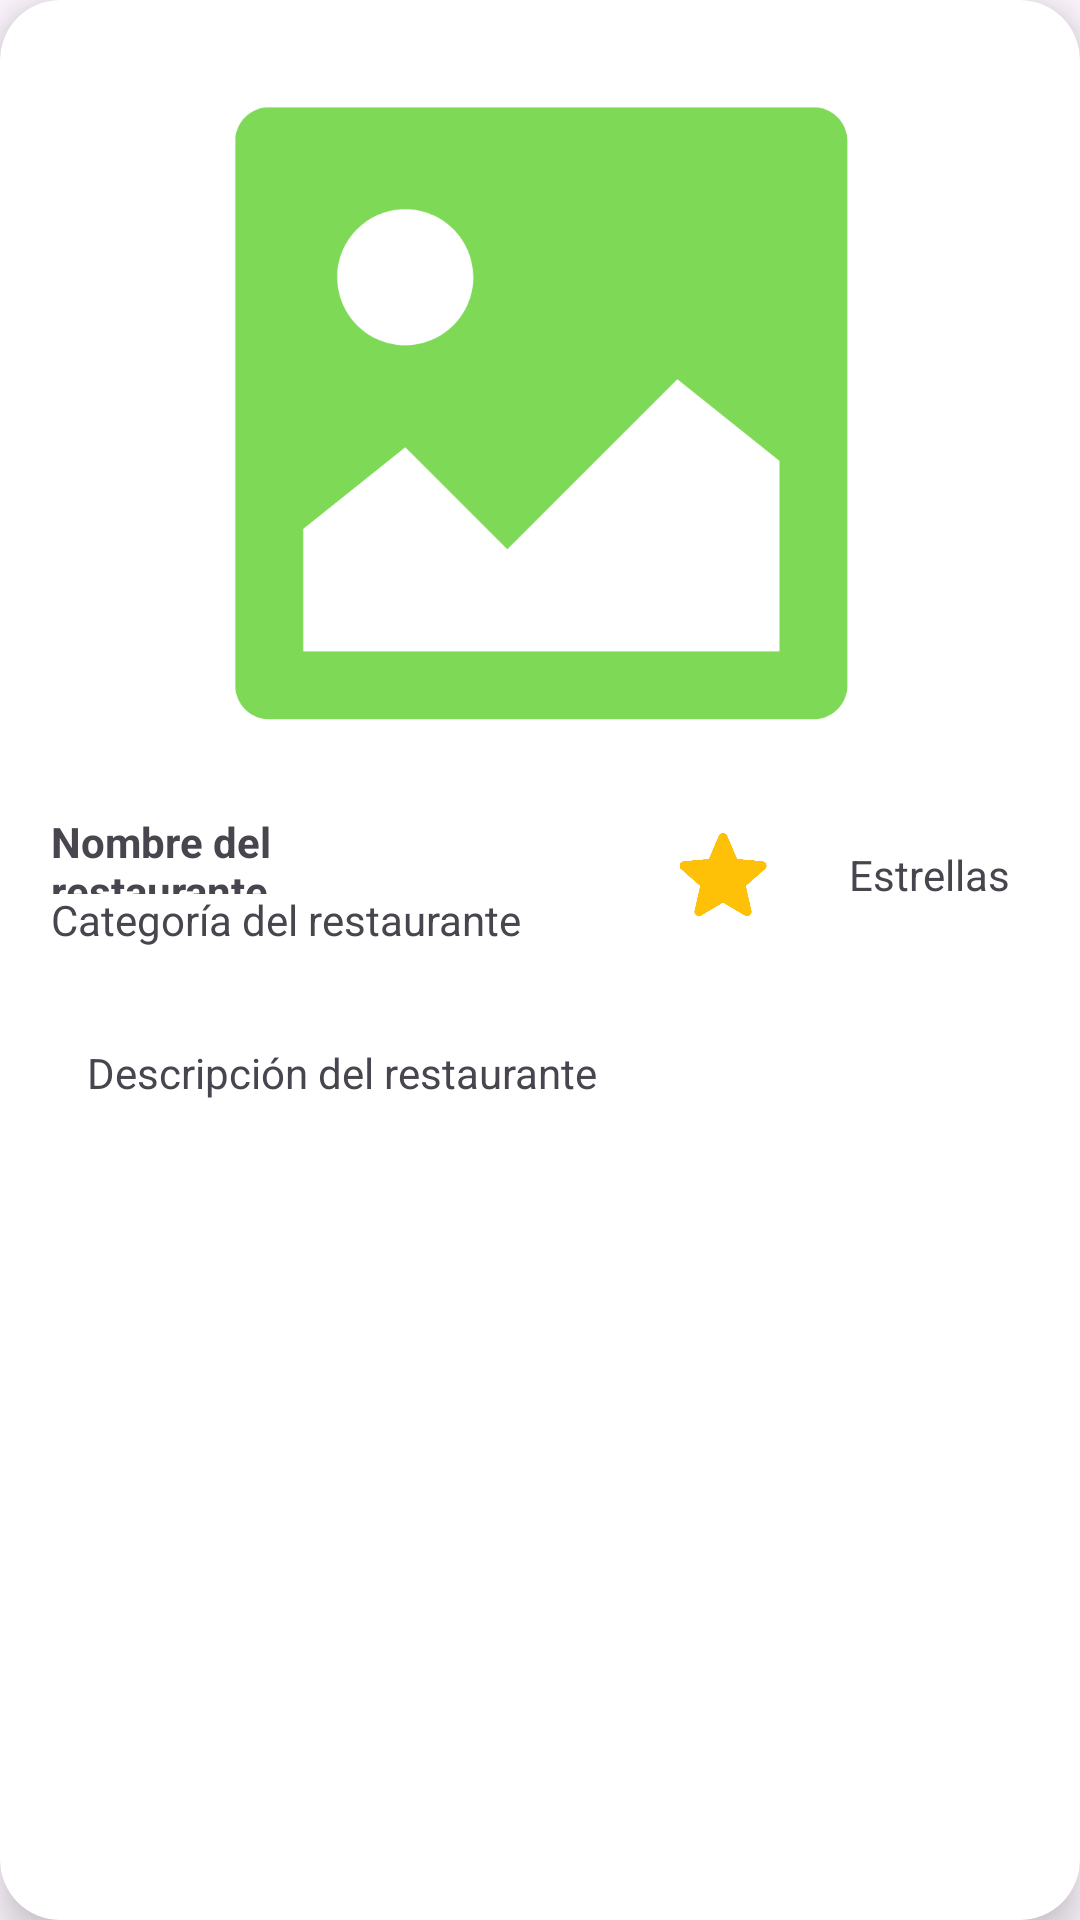

Here is an Android app screen rendered from its layout file. Give the layout XML and the strings, colors and styles it references.
<!-- AndroidManifest.xml: application theme Theme.PryApiGoogle -->
<!-- res/layout/restaurant_detail.xml -->
<?xml version="1.0" encoding="utf-8"?>
<androidx.cardview.widget.CardView xmlns:android="http://schemas.android.com/apk/res/android"
    android:layout_width="match_parent"
    android:layout_height="wrap_content"
    xmlns:app="http://schemas.android.com/apk/res-auto"
    android:id="@+id/recCard"
    android:layout_marginStart="12dp"
    android:layout_marginEnd="12dp"
    android:layout_marginHorizontal="10dp"
    android:layout_marginVertical="10dp"
    app:cardCornerRadius="20dp"
    app:cardElevation="8dp">

    <RelativeLayout
        android:layout_width="match_parent"
        android:layout_height="682dp">

        <ImageView
            android:id="@+id/ivRestaurantImageDetail"
            android:layout_width="312dp"
            android:layout_height="247dp"
            android:layout_alignParentStart="true"
            android:layout_alignParentTop="true"
            android:layout_alignParentEnd="true"
            android:layout_alignParentBottom="true"
            android:layout_marginStart="38dp"
            android:layout_marginTop="11dp"
            android:layout_marginEnd="37dp"
            android:layout_marginBottom="424dp"
            android:src="@drawable/uploadimg" />

        <TextView
            android:id="@+id/tvRestaurantNameDetail"
            android:layout_width="161dp"
            android:layout_height="27dp"
            android:layout_alignParentStart="true"
            android:layout_alignParentTop="true"
            android:layout_alignParentEnd="true"
            android:layout_alignParentBottom="true"
            android:layout_marginStart="17dp"
            android:layout_marginTop="271dp"
            android:layout_marginEnd="209dp"
            android:layout_marginBottom="384dp"
            android:text="Nombre del restaurante"
            android:textStyle="bold" />

        <TextView
            android:id="@+id/tvRestaurantStarsDetail"
            android:layout_width="93dp"
            android:layout_height="wrap_content"
            android:layout_alignParentStart="true"
            android:layout_alignParentBottom="true"
            android:layout_marginStart="283dp"
            android:layout_marginBottom="381dp"
            android:text="Estrellas" />

        <TextView
            android:id="@+id/tvRestaurantCategoryDetail"
            android:layout_width="206dp"
            android:layout_height="wrap_content"
            android:layout_alignParentStart="true"
            android:layout_alignParentTop="true"
            android:layout_marginStart="17dp"
            android:layout_marginTop="297dp"
            android:text="Categoría del restaurante" />

        <TextView
            android:id="@+id/tvRestaurantDescriptionDetail"
            android:layout_width="315dp"
            android:layout_height="290dp"
            android:layout_alignParentStart="true"
            android:layout_alignParentTop="true"
            android:layout_alignParentEnd="true"
            android:layout_alignParentBottom="true"
            android:layout_marginStart="29dp"
            android:layout_marginTop="348dp"
            android:layout_marginEnd="43dp"
            android:layout_marginBottom="44dp"
            android:text="Descripción del restaurante" />

        <ImageView
            android:id="@+id/imageView"
            android:layout_width="32dp"
            android:layout_height="29dp"
            android:layout_alignParentTop="true"
            android:layout_alignParentEnd="true"
            android:layout_marginTop="277dp"
            android:layout_marginEnd="103dp"
            app:srcCompat="@drawable/star" />

    </RelativeLayout>


</androidx.cardview.widget.CardView>
<!-- resources referenced by this layout -->
<resources>
  <!-- drawable star: png bitmap (drawable, 59830 bytes) -->
  <!-- drawable uploadimg: png bitmap (drawable, 17777 bytes) -->
  <style name="Theme.PryApiGoogle" parent="Base.Theme.PryApiGoogle" />
  <style name="Base.Theme.PryApiGoogle" parent="Theme.Material3.DayNight.NoActionBar">
          
          
      </style>
</resources>
